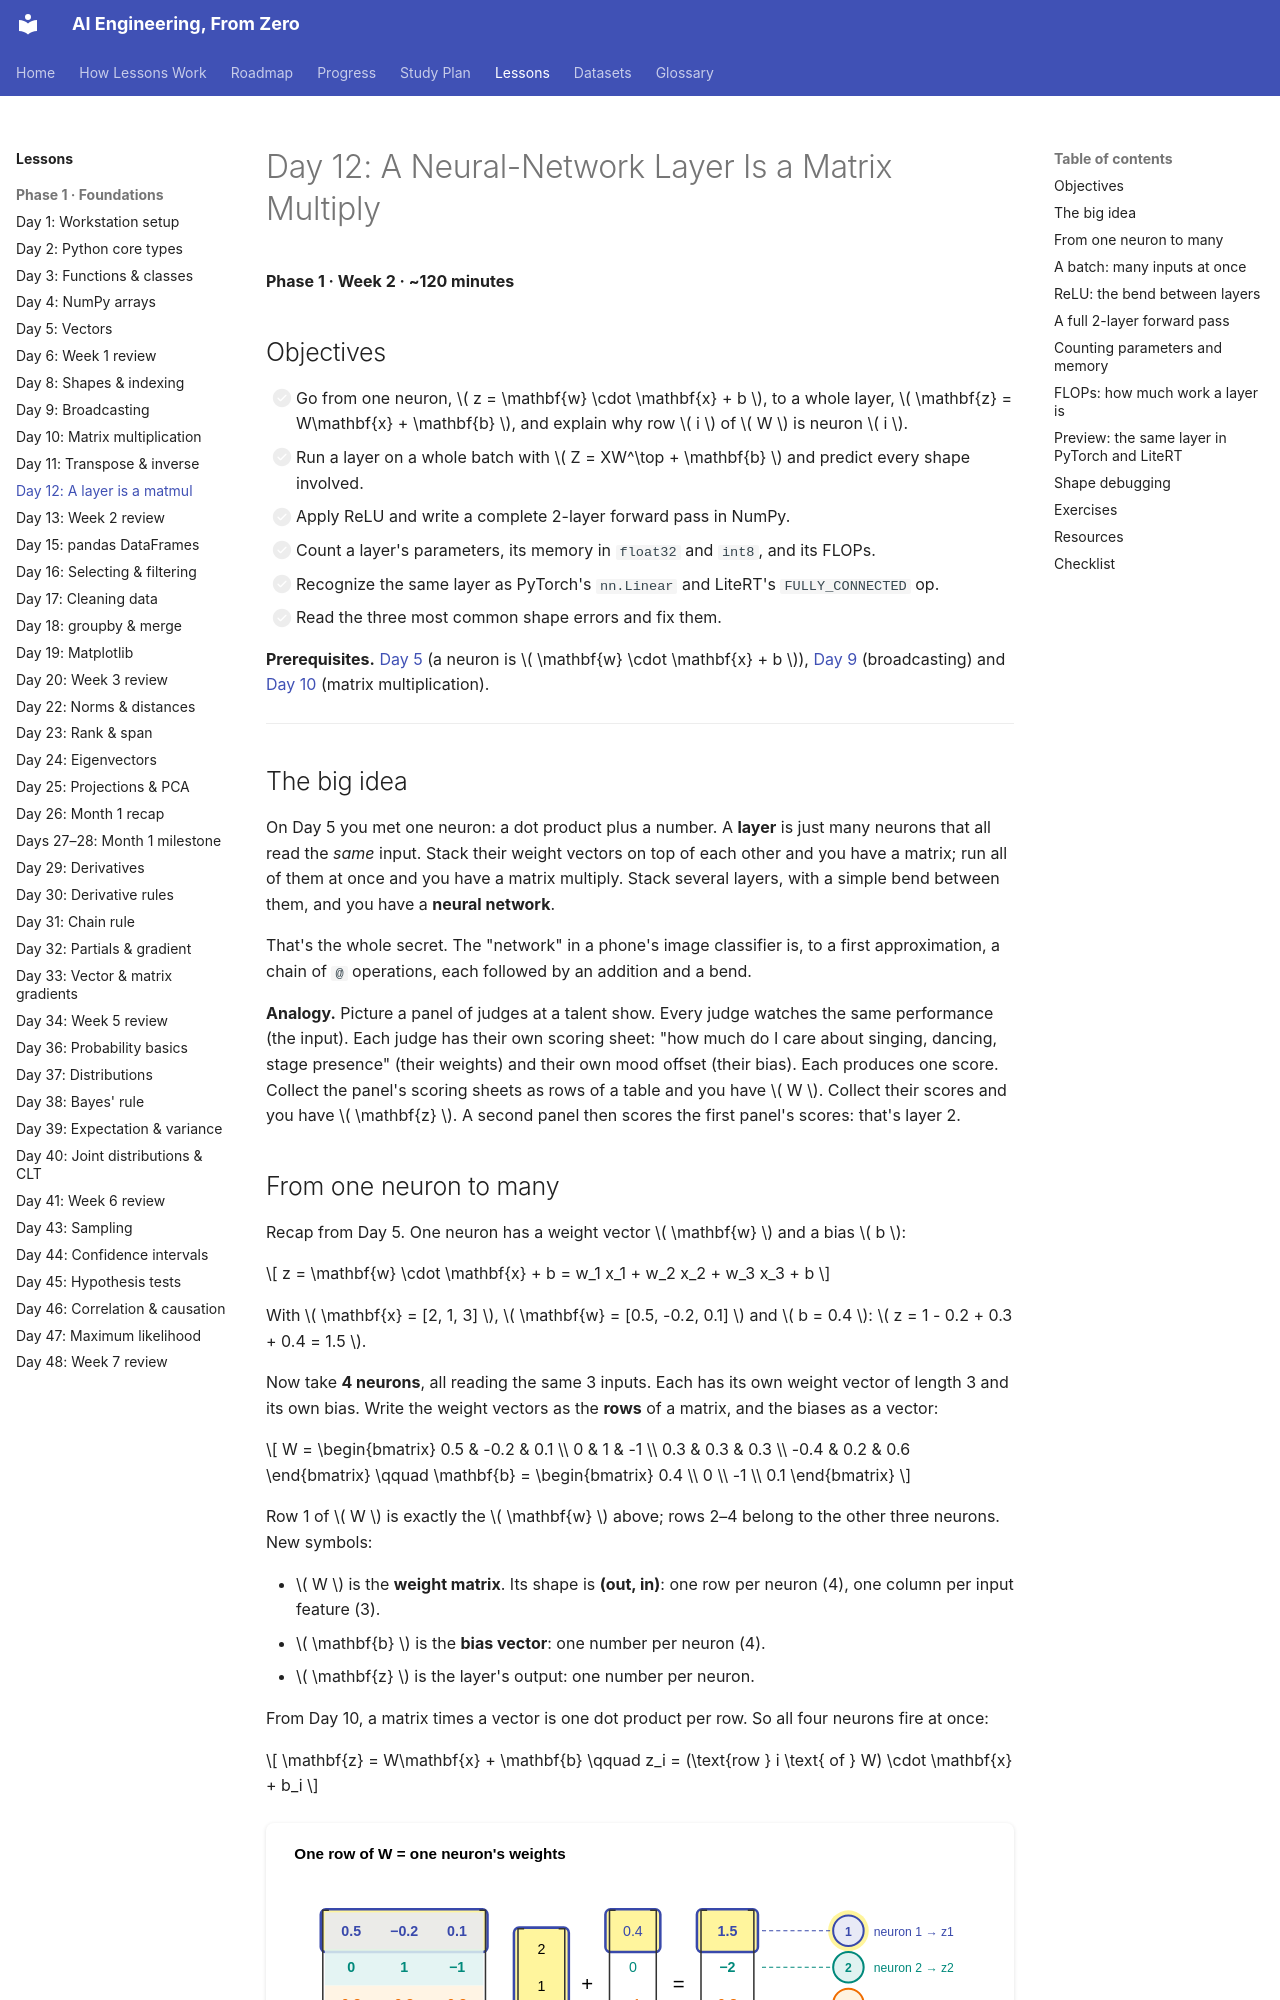

repository: manjulkadyan/ai-leaning · page: lessons/phase-1/day-12-layer-is-matmul/index.html · generator: mkdocs

# Day 12: A Neural-Network Layer Is a Matrix Multiply

**Phase 1 · Week 2 · ~120 minutes**

## Objectives

- [ ] Go from one neuron, \( z = \mathbf{w} \cdot \mathbf{x} + b \), to a whole layer, \( \mathbf{z} = W\mathbf{x} + \mathbf{b} \), and explain why row \( i \) of \( W \) is neuron \( i \).
- [ ] Run a layer on a whole batch with \( Z = XW^\top + \mathbf{b} \) and predict every shape involved.
- [ ] Apply ReLU and write a complete 2-layer forward pass in NumPy.
- [ ] Count a layer's parameters, its memory in `float32` and `int8`, and its FLOPs.
- [ ] Recognize the same layer as PyTorch's `nn.Linear` and LiteRT's `FULLY_CONNECTED` op.
- [ ] Read the three most common shape errors and fix them.

**Prerequisites.** [Day 5](day-05-vectors.md) (a neuron is \( \mathbf{w} \cdot \mathbf{x} + b \)), [Day 9](day-09-broadcasting.md) (broadcasting) and [Day 10](day-10-matrices-matmul.md) (matrix multiplication).

---

## The big idea

On Day 5 you met one neuron: a dot product plus a number. A **layer** is just many neurons that all read the *same* input. Stack their weight vectors on top of each other and you have a matrix; run all of them at once and you have a matrix multiply. Stack several layers, with a simple bend between them, and you have a **neural network**.

That's the whole secret. The "network" in a phone's image classifier is, to a first approximation, a chain of `@` operations, each followed by an addition and a bend.

**Analogy.** Picture a panel of judges at a talent show. Every judge watches the same performance (the input). Each judge has their own scoring sheet: "how much do I care about singing, dancing, stage presence" (their weights) and their own mood offset (their bias). Each produces one score. Collect the panel's scoring sheets as rows of a table and you have \( W \). Collect their scores and you have \( \mathbf{z} \). A second panel then scores the first panel's scores: that's layer 2.
